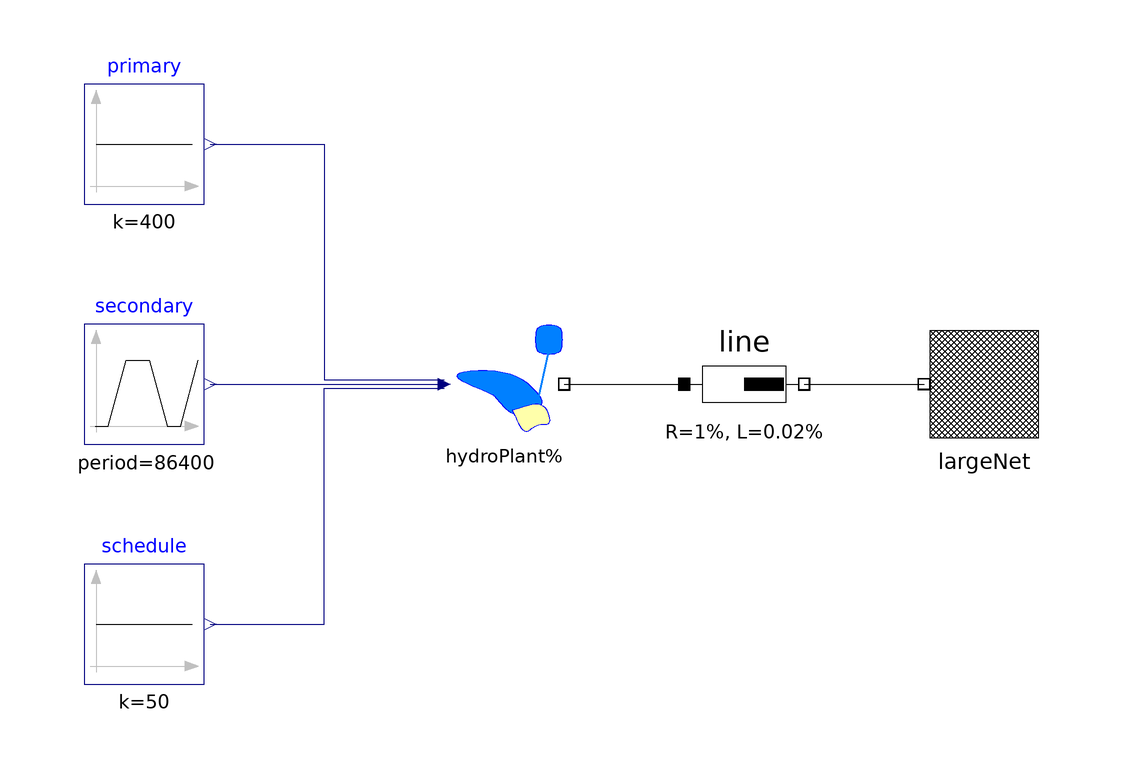

Above is the diagram view of the following Modelica model: its components placed by their Placement annotations and its connect equations drawn as lines.

model HydroPlantTest2 "Test secondary control"
    import PowerFlow;
    annotation (
      experiment(StopTime=86400),
      experimentSetupOutput,
      Diagram(coordinateSystem(preserveAspectRatio=true,  extent={{-100,
              -100},{100,100}}),
                           graphics));
    PowerFlow.Units.HydroPlant hydroPlant 
                                     annotation (Placement(transformation(
            extent={{-20,0},{0,20}}, rotation=0)));
    Modelica.Blocks.Sources.Constant schedule(k=50) 
      annotation (Placement(transformation(extent={{-80,-40},{-60,-20}},
            rotation=0)));
    Modelica.Blocks.Sources.Constant primary(k=400) 
      annotation (Placement(transformation(extent={{-80,40},{-60,60}},
            rotation=0)));
    Modelica.Blocks.Sources.Trapezoid secondary(
      amplitude=100,
      offset=-50,
      rising=86400/4,
      width=86400/4,
      falling=86400/4,
      period=86400,
      startTime=86400/8) 
      annotation (Placement(transformation(extent={{-80,0},{-60,20}},
            rotation=0)));
    PowerFlow.Sources.FixedVoltageSource largeNet 
                                          annotation (Placement(
          transformation(extent={{80,0},{60,20}}, rotation=0)));
    PowerFlow.Components.Impedance line(R=1, L=1/50) 
      annotation (Placement(transformation(extent={{20,0},{40,20}})));
  equation
    connect(schedule.y, hydroPlant.hydroDispatch[1]) 
                                                  annotation (Line(
        points={{-59,-30},{-40,-30},{-40,9.33333},{-20,9.33333}},
        color={0,0,127},
        smooth=Smooth.None));
    connect(primary.y, hydroPlant.hydroDispatch[3]) 
                                                   annotation (Line(
        points={{-59,50},{-40,50},{-40,10.6667},{-20,10.6667}},
        color={0,0,127},
        smooth=Smooth.None));
    connect(secondary.y, hydroPlant.hydroDispatch[2]) annotation (Line(
        points={{-59,10},{-20,10}},
        color={0,0,127},
        smooth=Smooth.None));
    connect(line.terminal_n, largeNet.terminal)            annotation (Line(
        points={{40,10},{60,10}},
        color={0,0,0},
        smooth=Smooth.None));
    connect(hydroPlant.terminal, line.terminal_p) annotation (Line(
        points={{0,10},{20,10}},
        color={0,0,0},
        smooth=Smooth.None));
  end HydroPlantTest2;